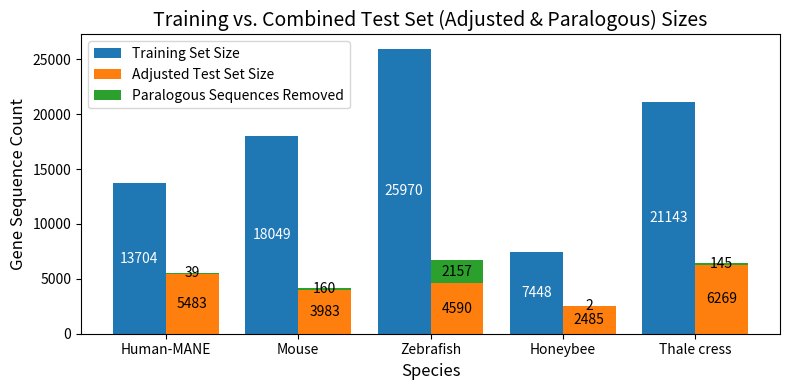

Reproduce this figure in Python.
import matplotlib.pyplot as plt
import numpy as np

# Data for each species
species = ["Human-MANE", "Mouse", "Zebrafish", "Honeybee", "Thale cress"]
train_sizes = [13704, 18049, 25970, 7448, 21143]
initial_test_sizes = [5522, 4143, 6747, 2487, 6414]
paralogous_removed = [39, 160, 2157, 2, 145]

# Calculate adjusted test sizes after removing paralogous sequences
adjusted_test_sizes = [initial - removed for initial, removed in zip(initial_test_sizes, paralogous_removed)]
combined_test_sizes = [adjusted + removed for adjusted, removed in zip(adjusted_test_sizes, paralogous_removed)]

# Set up the positions and bar width
x = np.arange(len(species))
bar_width = 0.4

# Set up the plot
fig, ax = plt.subplots(figsize=(8, 4))

# Create bars for training set size
bars_train = ax.bar(x - bar_width/2, train_sizes, width=bar_width, label='Training Set Size')

# Create stacked bars for combined test size
bars_test = ax.bar(x + bar_width/2, adjusted_test_sizes, width=bar_width, label='Adjusted Test Set Size')
bars_paralogous = ax.bar(x + bar_width/2, paralogous_removed, width=bar_width, bottom=adjusted_test_sizes, label='Paralogous Sequences Removed')

# Add labels, title, and legend
ax.set_xlabel("Species", fontsize=12)
ax.set_ylabel("Gene Sequence Count", fontsize=12)
ax.set_title("Training vs. Combined Test Set (Adjusted & Paralogous) Sizes", fontsize=14)
ax.set_xticks(x)
ax.set_xticklabels(species)
ax.legend()

# Show values on top of each section of the bars
for bar, train_size in zip(bars_train, train_sizes):
    ax.text(bar.get_x() + bar.get_width() / 2, train_size / 2, str(train_size), ha='center', va='center', color='white', fontsize=10)

for bar_test, adj_size in zip(bars_test, adjusted_test_sizes):
    ax.text(bar_test.get_x() + bar_test.get_width() / 2, adj_size / 2, str(adj_size), ha='center', va='center', color='black', fontsize=10)

for bar_para, removed, adj_size in zip(bars_paralogous, paralogous_removed, adjusted_test_sizes):
    ax.text(bar_para.get_x() + bar_para.get_width() / 2, adj_size + removed / 2, str(removed), ha='center', va='center', color='black', fontsize=10)

# Display the plot
plt.tight_layout()
plt.savefig("test_set_sizes.png", dpi=300)
